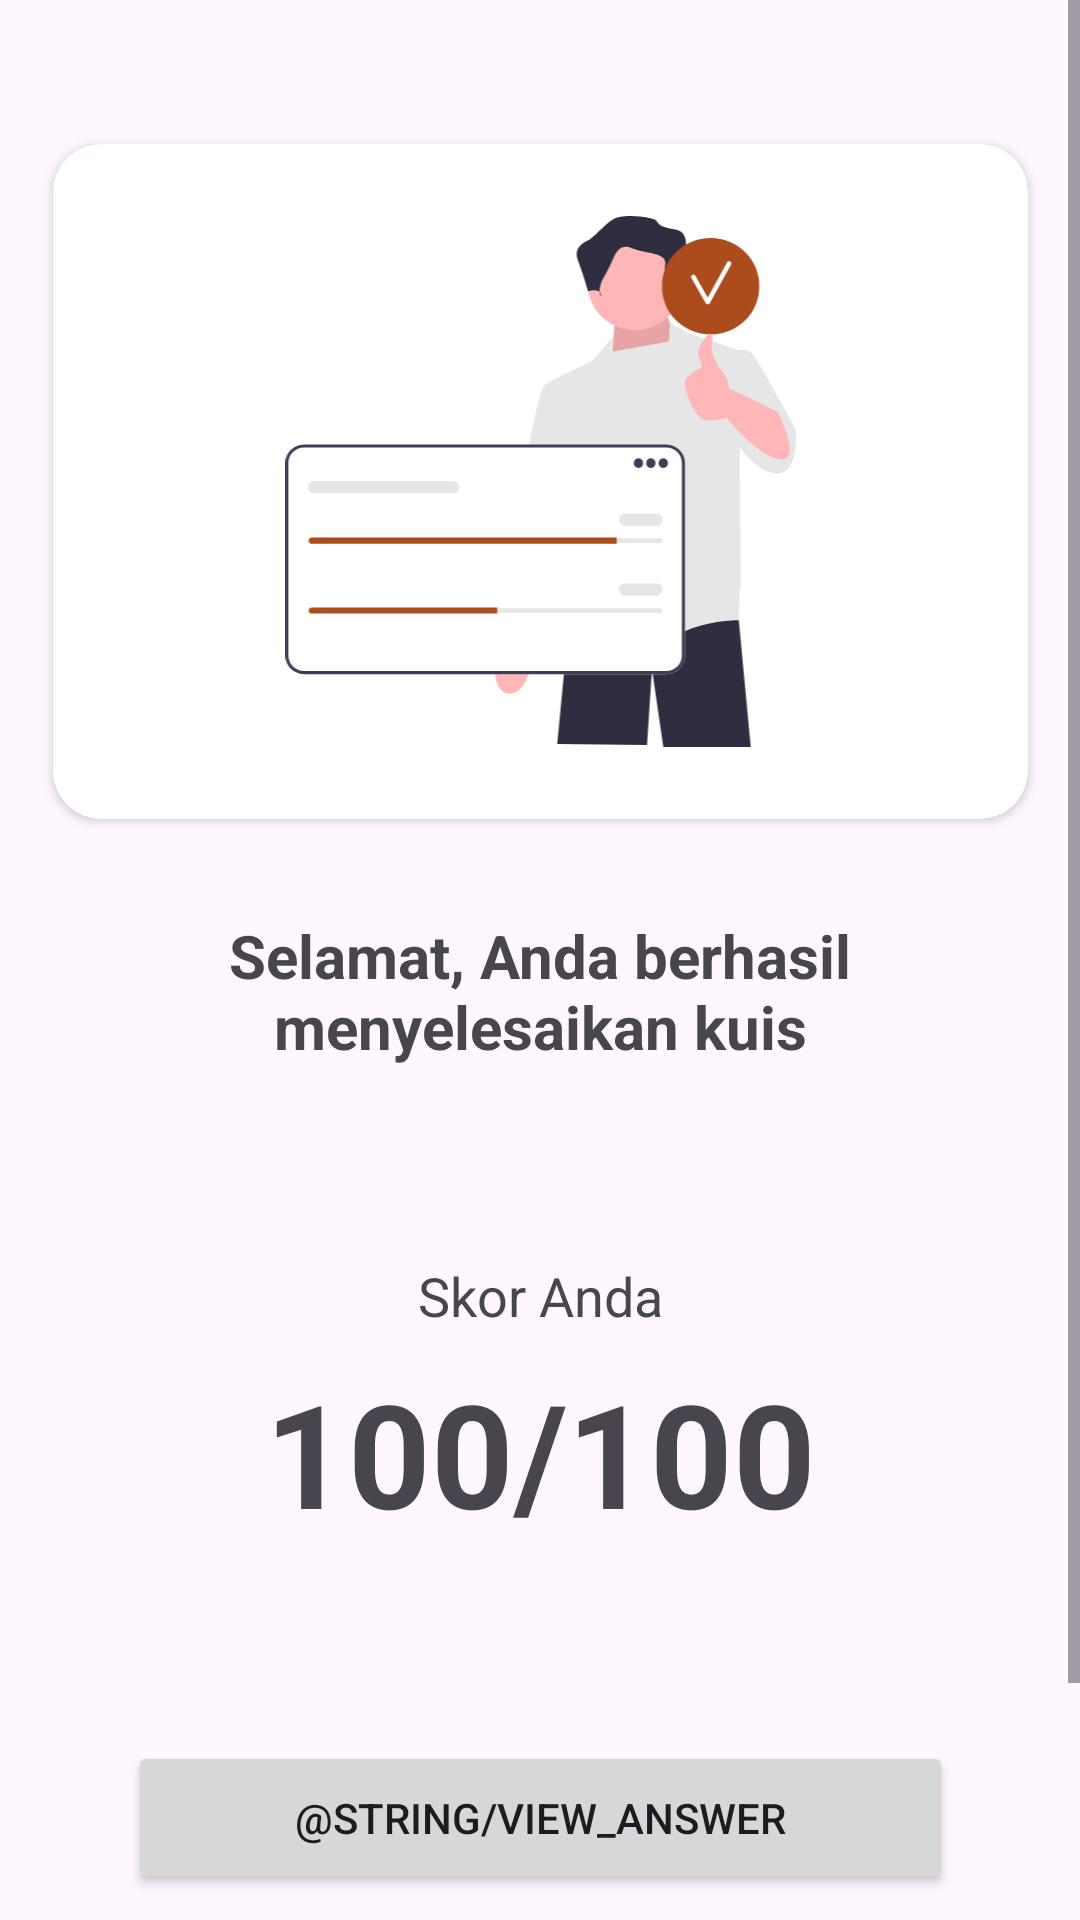

Android layout source for this screen:
<!-- AndroidManifest.xml: application theme Theme.Kuizkuy -->
<!-- res/layout/activity_finish.xml -->
<?xml version="1.0" encoding="utf-8"?>
<ScrollView xmlns:android="http://schemas.android.com/apk/res/android"
    xmlns:app="http://schemas.android.com/apk/res-auto"
    xmlns:tools="http://schemas.android.com/tools"
    android:layout_width="match_parent"
    android:layout_height="match_parent"
    tools:context=".FinishActivity">

    <androidx.constraintlayout.widget.ConstraintLayout
        android:layout_width="match_parent"
        android:layout_height="wrap_content">

        <androidx.cardview.widget.CardView
            android:id="@+id/cardView3"
            android:layout_width="325dp"
            android:layout_height="225dp"
            android:layout_marginStart="48dp"
            android:layout_marginTop="48dp"
            android:layout_marginEnd="48dp"
            app:cardCornerRadius="16dp"
            app:layout_constraintEnd_toEndOf="parent"
            app:layout_constraintStart_toStartOf="parent"
            app:layout_constraintTop_toTopOf="parent">

            <ImageView
                android:id="@+id/imageView2"
                android:layout_width="match_parent"
                android:layout_height="match_parent"
                android:layout_gravity="center"
                android:layout_margin="24dp"
                android:src="@drawable/undraw_join_re_w1lh" />
        </androidx.cardview.widget.CardView>

        <TextView
            android:id="@+id/textView"
            android:layout_width="0dp"
            android:layout_height="wrap_content"
            android:layout_marginStart="32dp"
            android:layout_marginTop="32dp"
            android:layout_marginEnd="32dp"
            android:text="@string/congrats"
            android:textAlignment="center"
            android:textSize="20sp"
            android:textStyle="bold"
            app:layout_constraintEnd_toEndOf="parent"
            app:layout_constraintStart_toStartOf="parent"
            app:layout_constraintTop_toBottomOf="@+id/cardView3" />

        <TextView
            android:id="@+id/textView3"
            android:layout_width="0dp"
            android:layout_height="wrap_content"
            android:layout_marginStart="64dp"
            android:layout_marginTop="64dp"
            android:layout_marginEnd="64dp"
            android:gravity="center"
            android:text="@string/your_score"
            android:textSize="18sp"
            app:layout_constraintEnd_toEndOf="parent"
            app:layout_constraintStart_toStartOf="parent"
            app:layout_constraintTop_toBottomOf="@+id/textView" />

        <TextView
            android:id="@+id/score"
            android:layout_width="0dp"
            android:layout_height="wrap_content"
            android:layout_marginStart="64dp"
            android:layout_marginTop="8dp"
            android:layout_marginEnd="64dp"
            android:gravity="center"
            android:text="@string/score"
            android:textSize="48sp"
            android:textStyle="bold"
            app:layout_constraintEnd_toEndOf="parent"
            app:layout_constraintStart_toStartOf="parent"
            app:layout_constraintTop_toBottomOf="@+id/textView3" />

        <Button
            android:id="@+id/btn_review"
            android:layout_width="275dp"
            android:layout_height="wrap_content"
            android:layout_marginStart="64dp"
            android:layout_marginTop="64dp"
            android:layout_marginEnd="64dp"
            android:padding="16dp"
            android:text="@string/view_answer"
            app:layout_constraintEnd_toEndOf="parent"
            app:layout_constraintStart_toStartOf="parent"
            app:layout_constraintTop_toBottomOf="@+id/score" />

        <Button
            android:id="@+id/btn_finish"
            android:layout_width="275dp"
            android:layout_height="wrap_content"
            android:layout_marginStart="64dp"
            android:layout_marginTop="16dp"
            android:layout_marginEnd="64dp"
            android:layout_marginBottom="32dp"
            android:padding="16dp"
            android:text="@string/finish"
            android:textSize="14sp"
            app:layout_constraintBottom_toBottomOf="parent"
            app:layout_constraintEnd_toEndOf="parent"
            app:layout_constraintStart_toStartOf="parent"
            app:layout_constraintTop_toBottomOf="@+id/btn_review"
            app:layout_constraintVertical_bias="0.0" />

    </androidx.constraintlayout.widget.ConstraintLayout>
</ScrollView>
<!-- resources referenced by this layout -->
<resources>
  <!-- drawable undraw_join_re_w1lh: vector/xml drawable (drawable, 5762 chars, omitted) -->
  <string name="congrats">Selamat, Anda berhasil menyelesaikan kuis</string>
  <string name="finish">Selesai</string>
  <string name="score">100/100</string>
  <string name="view_answer">Lihat Jawaban</string>
  <string name="your_score">Skor Anda</string>
  <style name="Theme.Kuizkuy" parent="Base.Theme.Kuizkuy" />
  <style name="Base.Theme.Kuizkuy" parent="Theme.Material3.DayNight.NoActionBar">
          
          
      </style>
</resources>
